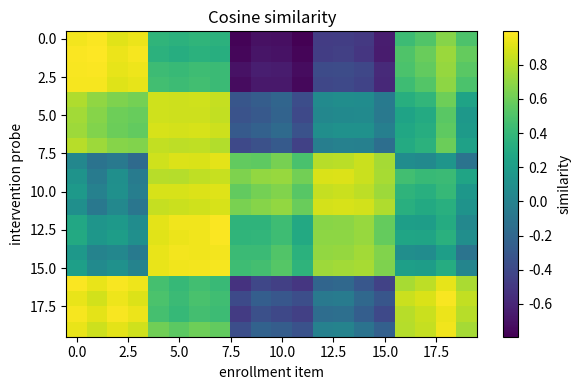

Recreate this plot in Python.
import numpy as np
import matplotlib.pyplot as plt

SEED = 13
rng = np.random.default_rng(SEED)
np.set_printoptions(precision=3, suppress=True)

def normalize_rows(z, eps=1e-12):
    z = np.asarray(z, dtype=float)
    norms = np.linalg.norm(z, axis=1, keepdims=True)
    if np.any(norms <= eps):
        raise ValueError("cosine geometry requires nonzero row vectors")
    return z / norms

print(f"NumPy {np.__version__}; seed={SEED}")

n_id, repeats, p = 5, 8, 4
identity_centers = normalize_rows(rng.normal(size=(n_id, p)))
labels = np.repeat(np.arange(n_id), repeats)
paired_noise = rng.normal(0, 0.08, size=(n_id * repeats, p))
context_shift = np.array([0.65, -0.30, 0.15, 0.20])
Z_base = identity_centers[labels] + paired_noise
Z_intervention = identity_centers[labels] + paired_noise + context_shift
assert Z_base.shape == Z_intervention.shape == (40, 4)
assert np.array_equal(labels[:repeats], np.zeros(repeats, dtype=int))
print("paired representations:", Z_base.shape, "context shift norm:", round(np.linalg.norm(context_shift), 3))

def normalized_contrast(base, intervention, eps=1e-12):
    scale = (np.abs(base) + np.abs(intervention)) / 2
    return (intervention - base) / (scale + eps)

def cosine_matrix(z):
    z_normalized = normalize_rows(z)
    return 1 - np.clip(z_normalized @ z_normalized.T, -1, 1)

loss_base = np.sum((Z_base - identity_centers[labels]) ** 2, axis=1)
loss_intervention = np.sum((Z_intervention - identity_centers[labels]) ** 2, axis=1)
contrast = normalized_contrast(loss_base, loss_intervention)
upper = np.triu_indices(len(labels), k=1)
Db, Di = cosine_matrix(Z_base), cosine_matrix(Z_intervention)
geometry_mae = np.mean(np.abs(Db[upper] - Di[upper]))
assert np.allclose(np.diag(Db), 0, atol=1e-12)
collapsed_rejected = False
try:
    cosine_matrix(np.zeros((len(labels), p)))
except ValueError:
    collapsed_rejected = True
assert collapsed_rejected
print(f"mean normalized loss contrast={contrast.mean():.3f}")
print(f"pairwise geometry MAE={geometry_mae:.3f}; zero collapse rejected={collapsed_rejected}")

repeat_index = np.tile(np.arange(repeats), n_id)
enroll_mask = repeat_index < repeats // 2
probe_mask = ~enroll_mask
assert not np.any(enroll_mask & probe_mask)
assert enroll_mask.sum() == probe_mask.sum() == 20

def fit_cosine_centroids(z, y):
    classes = np.unique(y)
    unit_z = normalize_rows(z)
    centroids = np.stack([unit_z[y == k].mean(axis=0) for k in classes])
    return classes, normalize_rows(centroids)

classes, centroids = fit_cosine_centroids(Z_base[enroll_mask], labels[enroll_mask])
probe_z, probe_y = Z_intervention[probe_mask], labels[probe_mask]
pred = classes[np.argmax(normalize_rows(probe_z) @ centroids.T, axis=1)]
centroid_accuracy = np.mean(pred == probe_y)
assert np.allclose(np.linalg.norm(centroids, axis=1), 1.0)
print(f"cross-context nearest-centroid accuracy={centroid_accuracy:.3f}")

gallery_z, gallery_y = Z_base[enroll_mask], labels[enroll_mask]
gallery_transpose = np.ascontiguousarray(normalize_rows(gallery_z).T)
similarity = normalize_rows(probe_z) @ gallery_transpose
nearest = np.argmax(similarity, axis=1)
retrieval_accuracy = np.mean(gallery_y[nearest] == probe_y)
assert similarity.shape == (len(probe_z), len(gallery_z))
print(f"cross-context retrieval accuracy={retrieval_accuracy:.3f}")

fig, ax = plt.subplots(figsize=(6, 4))
image = ax.imshow(similarity, aspect="auto", cmap="viridis")
ax.set(xlabel="enrollment item", ylabel="intervention probe", title="Cosine similarity")
fig.colorbar(image, ax=ax, label="similarity")
plt.tight_layout()
plt.show()

probabilities = np.array([0.60, 0.40])
candidate_representations = np.array([[1.0, 0.0], [-1.0, 0.0]])
target = np.array([1.0, 0.0])
candidate_losses = np.sum((candidate_representations - target) ** 2, axis=1)
hard_index = np.argmax(probabilities)
hard_loss = candidate_losses[hard_index]
expected_loss = probabilities @ candidate_losses
mean_representation = probabilities @ candidate_representations
loss_at_mean = np.sum((mean_representation - target) ** 2)
assert not np.isclose(expected_loss, loss_at_mean)
print(f"hard loss={hard_loss:.2f}; expected loss={expected_loss:.2f}; loss at mean={loss_at_mean:.2f}")
